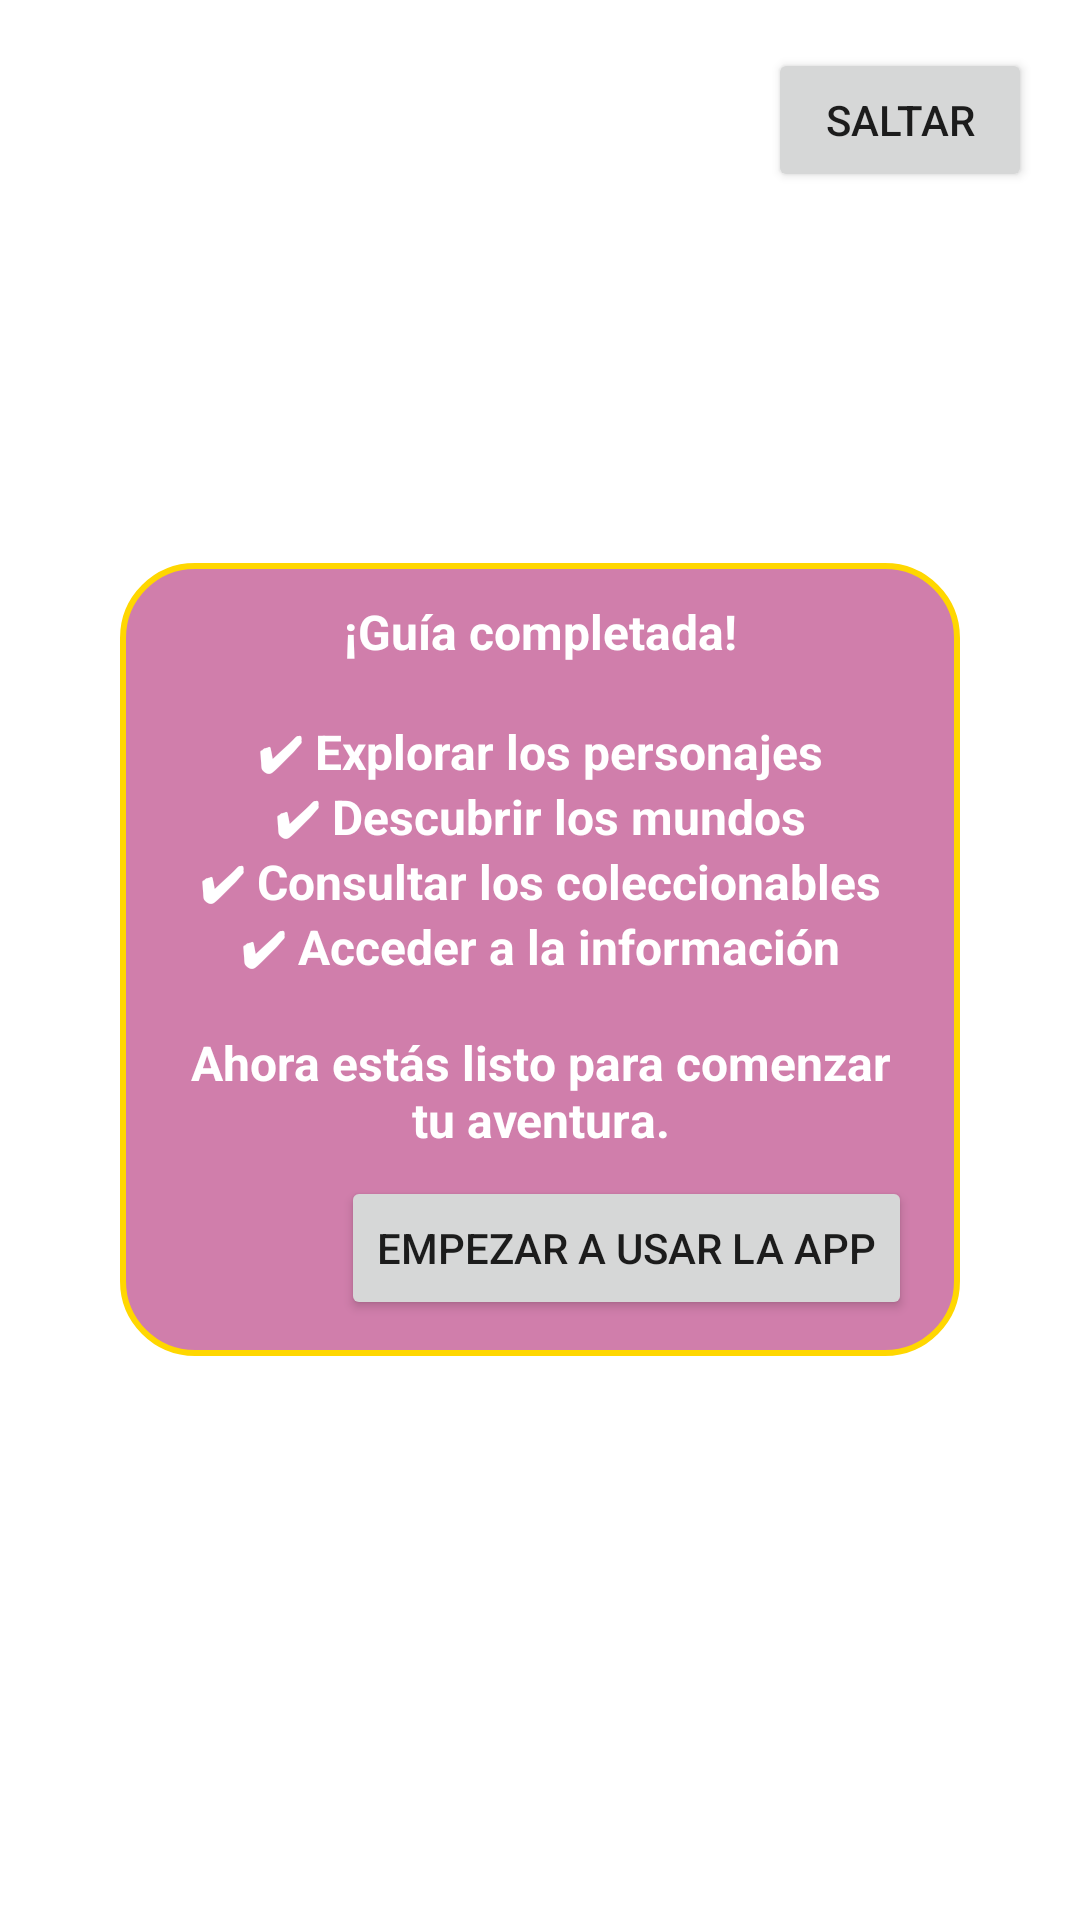

Android layout source for this screen:
<!-- AndroidManifest.xml: application theme Theme.SpyroTheDragon -->
<!-- res/layout/guia_final.xml -->
<?xml version="1.0" encoding="utf-8"?>
<FrameLayout xmlns:android="http://schemas.android.com/apk/res/android"
    android:layout_width="match_parent"
    android:layout_height="match_parent"
    android:background="@drawable/fondo_overlay">

    <Button
        android:id="@+id/btnSaltar"
        android:layout_width="wrap_content"
        android:layout_height="wrap_content"
        android:text="@string/saltar5"
        android:layout_margin="16dp"
        android:layout_gravity="top|end"/>

    <LinearLayout
        android:id="@+id/bocadillo"
        android:layout_width="280dp"
        android:layout_height="wrap_content"
        android:layout_gravity="center"
        android:orientation="vertical"
        android:background="@drawable/bocadillo">

        <TextView
            android:id="@+id/txtResumen"
            android:layout_width="wrap_content"
            android:layout_height="wrap_content"
            android:text="@string/bocadillofinal"
            android:textSize="16sp"
            android:textStyle="bold"
            android:gravity="center"
            android:textColor="@android:color/white"/>

        <Button
            android:id="@+id/btnFinalizar"
            android:layout_width="wrap_content"
            android:layout_height="wrap_content"
            android:text="@string/empezar_a_usar_la_app"
            android:layout_gravity="end"
            android:layout_marginTop="8dp"/>
    </LinearLayout>

</FrameLayout>
<!-- resources referenced by this layout -->
<resources>
  <!-- drawable bocadillo (drawable) -->
  <?xml version="1.0" encoding="utf-8"?>
  <shape xmlns:android="http://schemas.android.com/apk/res/android"
      android:shape="rectangle">
  
      <solid android:color="#CCc55e97"/> 
  
      <corners android:radius="24dp"/>
  
      <padding
          android:left="16dp"
          android:top="12dp"
          android:right="16dp"
          android:bottom="12dp"/>
  
      <stroke
          android:width="2dp"
          android:color="#FFD700"/> 
  </shape>
  <string name="bocadillofinal">¡Guía completada!\n\n✔ Explorar los personajes\n✔ Descubrir los mundos\n✔ Consultar los coleccionables\n✔ Acceder a la información\n\nAhora estás listo para comenzar tu aventura.</string>
  <string name="empezar_a_usar_la_app">Empezar a usar la app</string>
  <string name="saltar5">Saltar</string>
  <style name="Theme.SpyroTheDragon" parent="Theme.MaterialComponents.DayNight.DarkActionBar">
          <item name="colorPrimary">@color/purple</item>
          <item name="colorOnPrimary">@color/white</item>
          <item name="android:statusBarColor">?attr/colorPrimary</item>
  
  
          <item name="android:windowSplashScreenBackground">@color/purple</item>
          <item name="android:windowSplashScreenAnimatedIcon">@drawable/splash</item>
  
      </style>
  <!-- not gathered from this repository: default colours our renderer supplied (Android Studio template values) -->
  <color name="white">#FFFFFFFF</color>
</resources>
